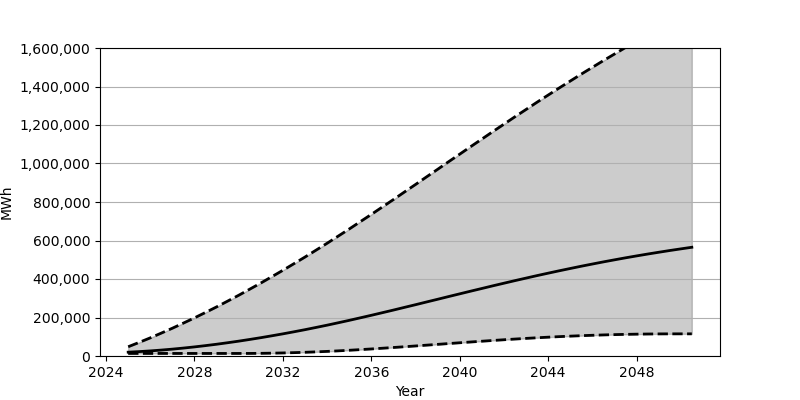

The file beside this chart, header and first rows:
Date, Low, Base, High
2025-01-01, 13278, 19852, 48057
2025-07-01, 13278, 22827, 70650
2026-01-01, 13278, 26458, 94259
2026-07-01, 13278, 30739, 118832
2027-01-01, 13278, 35639, 144320
2027-07-01, 13278, 41136, 170758
2028-01-01, 13278, 47230, 198052
2028-07-01, 13278, 53901, 226204
2029-01-01, 13278, 61101, 255165
2029-07-01, 13278, 68856, 284973
2030-01-01, 13281, 77110, 315551
2030-07-01, 13360, 85890, 346907
2031-01-01, 13846, 95146, 378992
2031-07-01, 14703, 104879, 411789
2032-01-01, 15889, 115068, 445260
2032-07-01, 17418, 125700, 479439
2033-01-01, 19273, 136777, 514254
2033-07-01, 21451, 148282, 549709
2034-01-01, 23925, 160173, 585782
2034-07-01, 26709, 172479, 622452
2035-01-01, 29793, 185158, 659712
2035-07-01, 33100, 198167, 697444
2036-01-01, 36619, 211435, 735592
2036-07-01, 40320, 224948, 774072
2037-01-01, 44170, 238667, 812903
2037-07-01, 48128, 252545, 851932
2038-01-01, 52189, 266526, 891165
2038-07-01, 56313, 280598, 930481
2039-01-01, 60454, 294708, 969916
2039-07-01, 64620, 308828, 1009326
2040-01-01, 68736, 322915, 1048681
2040-07-01, 72815, 336919, 1087917
2041-01-01, 76802, 350803, 1127013
2041-07-01, 80682, 364581, 1165873
2042-01-01, 84441, 378179, 1204505
2042-07-01, 88047, 391553, 1242828
2043-01-01, 91489, 404722, 1280802
2043-07-01, 94734, 417640, 1318396
2044-01-01, 97775, 430290, 1355609
2044-07-01, 100599, 442634, 1392345
2045-01-01, 103199, 454688, 1428653
2045-07-01, 105542, 466417, 1464464
2046-01-01, 107646, 477814, 1499745
2046-07-01, 109487, 488879, 1534551
2047-01-01, 111069, 499583, 1568822
2047-07-01, 112387, 509936, 1602574
2048-01-01, 113451, 519949, 1635788
2048-07-01, 114235, 529603, 1668461
2049-01-01, 114778, 538930, 1700631
2049-07-01, 115056, 547899, 1732289
2050-01-01, 115127, 556522, 1763424
2050-07-01, 115127, 564833, 1794049
